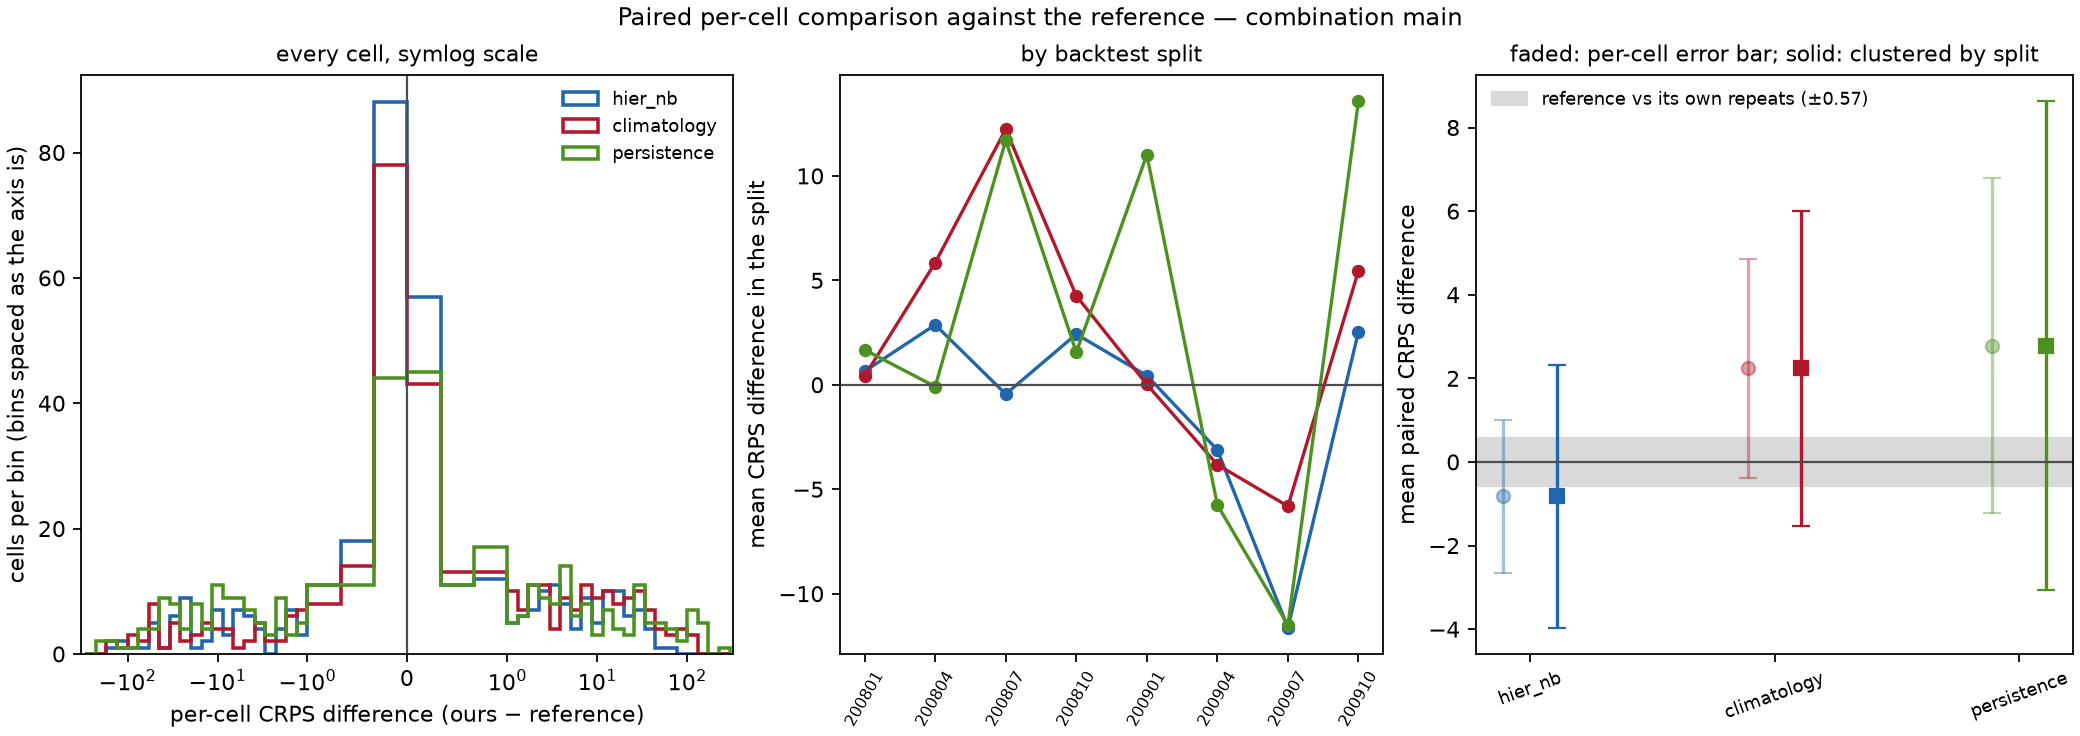

The file beside this chart, header and first rows:
model, against, n_cells, mean_crps_model, mean_crps_against, mean_diff, skill_score, sd_diff_cell, se_cell_naive, se_cluster_location, se_cluster_split, mean_diff_by_split, se_split_level, cells_model_better, cells_model_worse, cells_tied, splits_model_better, n_splits, win_rate_cells
hier_nb, reference, 371, 21.28, 22.1, -0.8232, 0.03725, 18, 0.9348, 2.036, 1.602, -0.7827, 1.698, 187, 184, 0, 3, 8, 0.504
climatology, reference, 371, 24.34, 22.1, 2.238, -0.1013, 25.74, 1.336, 2.684, 1.919, 2.325, 2.058, 165, 206, 0, 2, 8, 0.4447
persistence, reference, 371, 24.88, 22.1, 2.781, -0.1258, 39.4, 2.045, 3.925, 2.985, 2.773, 3.139, 174, 197, 0, 3, 8, 0.469
